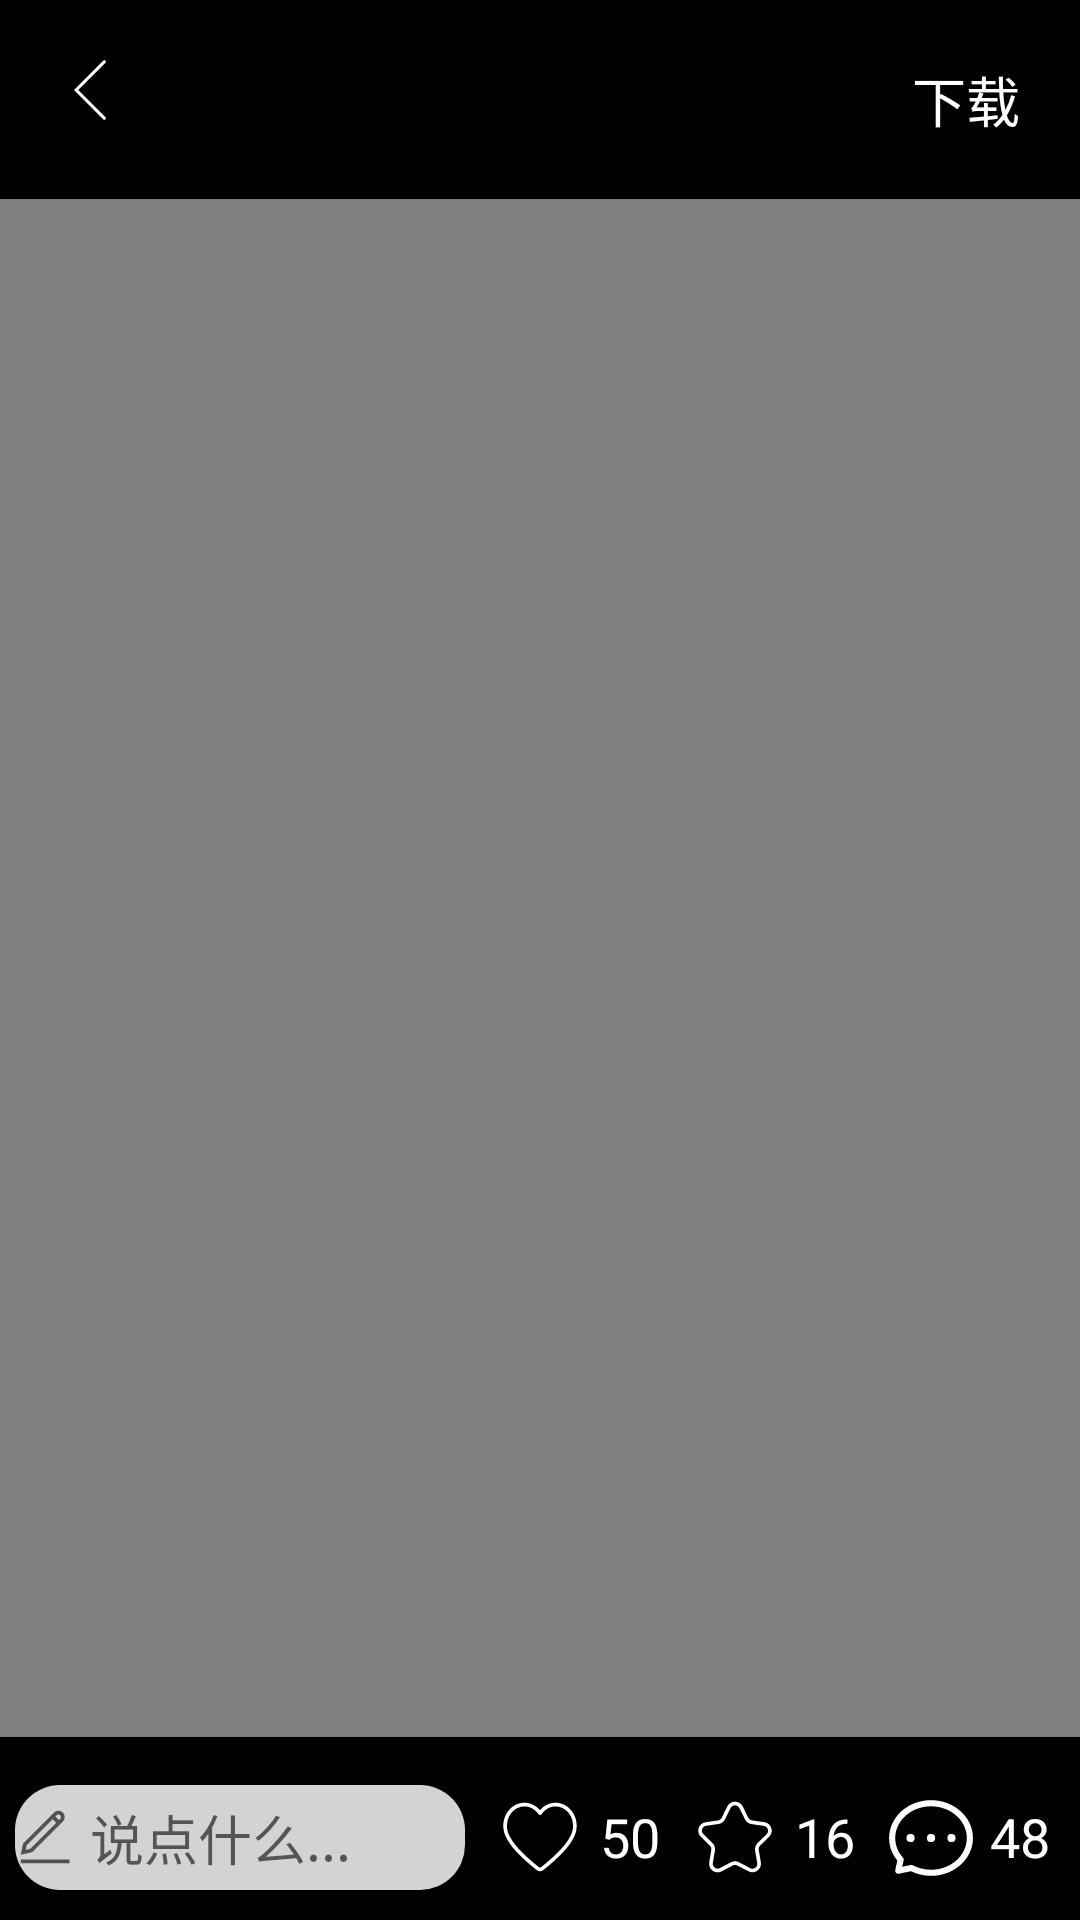

Produce the Android XML layout that renders to this screen, including the resource entries it uses.
<!-- AndroidManifest.xml: application theme Theme.Douyin_yjr -->
<!-- res/layout/activity_play_video.xml -->
<?xml version="1.0" encoding="utf-8"?>
<LinearLayout xmlns:android="http://schemas.android.com/apk/res/android"
    xmlns:app="http://schemas.android.com/apk/res-auto"
    xmlns:tools="http://schemas.android.com/tools"
    android:layout_width="match_parent"
    android:layout_height="match_parent"
    android:layout_gravity="center_vertical"
    android:background="@color/black"
    android:orientation="vertical"
    tools:context=".PlayVideoActivity">

    <LinearLayout
        android:layout_width="match_parent"
        android:layout_height="wrap_content"
        android:layout_marginTop="20dp">

        <ImageView
            android:id="@+id/back"
            android:layout_width="wrap_content"
            android:layout_height="wrap_content"
            android:layout_marginStart="20dp"
            android:src="@drawable/ic_back" />

        <TextView
            android:id="@+id/download"
            android:layout_width="0dp"
            android:layout_height="wrap_content"
            android:layout_marginEnd="20dp"
            android:layout_weight="1"
            android:gravity="end|center_vertical"
            android:text="下载"
            android:textColor="@color/white"
            android:textSize="18sp" />

    </LinearLayout>


    <VideoView
        android:id="@+id/videoView"
        android:layout_width="match_parent"
        android:layout_height="0dp"
        android:layout_marginTop="20dp"
        android:layout_weight="1"
        android:layout_gravity="center"
        android:scaleType="centerCrop" />

    <ProgressBar
        android:id="@+id/processBar"
        style="?android:attr/progressBarStyleHorizontal"
        android:layout_width="match_parent"
        android:layout_height="wrap_content"
        android:max="100" />

    <LinearLayout
        android:layout_width="match_parent"
        android:layout_height="wrap_content"
        android:layout_marginBottom="10dp">


        <EditText
            android:layout_width="0dp"
            android:layout_height="35dp"
            android:layout_marginLeft="5dp"
            android:layout_marginRight="10dp"
            android:layout_weight="1"
            android:background="@drawable/card_bg"
            android:drawableStart="@drawable/ic_edit"
            android:drawablePadding="5dp"
            android:hint="说点什么..."
            android:textColor="@color/white" />
        
        <TextView
            android:id="@+id/likeCount"
            android:layout_width="wrap_content"
            android:layout_height="wrap_content"
            android:layout_gravity="center_vertical"
            android:layout_marginEnd="10dp"
            android:drawableStart="@drawable/ic_like"
            android:drawablePadding="5dp"
            android:gravity="center_vertical"
            android:text="50"
            android:textColor="@color/white"
            android:textSize="18sp" />
        
        <TextView
            android:id="@+id/collectionCount"
            android:layout_width="wrap_content"
            android:layout_height="wrap_content"
            android:layout_gravity="center_vertical"
            android:layout_marginEnd="10dp"
            android:drawableStart="@drawable/ic_collection"
            android:drawablePadding="5dp"
            android:gravity="center_vertical"
            android:text="16"
            android:textColor="@color/white"
            android:textSize="18sp" />
        
        <TextView
            android:id="@+id/commentCount"
            android:layout_width="wrap_content"
            android:layout_height="wrap_content"
            android:layout_gravity="center_vertical"
            android:layout_marginEnd="10dp"
            android:drawableStart="@drawable/ic_comment"
            android:drawablePadding="5dp"
            android:gravity="center_vertical"
            android:text="48"
            android:textColor="@color/white"
            android:textSize="18sp" />

    </LinearLayout>


</LinearLayout>
<!-- resources referenced by this layout -->
<resources>
  <!-- drawable card_bg (drawable) -->
  <?xml version="1.0" encoding="utf-8"?>
  <shape xmlns:android="http://schemas.android.com/apk/res/android"
      android:shape="rectangle">
      <corners android:radius="15dp" />
      <solid android:color="#D3D3D3" />
  
  </shape>
  <!-- drawable ic_back (drawable) -->
  <vector android:height="20dp" android:viewportHeight="1024"
      android:viewportWidth="1024" android:width="20dp" xmlns:android="http://schemas.android.com/apk/res/android">
      <path android:fillColor="#ffffff" android:pathData="M776.9,977.2l-465,-465.1L776.9,47c4.8,-4.8 7.5,-11.4 7.5,-18.2 0,-22.9 -27.7,-34.4 -43.9,-18.2L239.2,512.1l501.4,501.4c16.2,16.2 43.9,4.7 43.9,-18.2 0,-6.8 -2.7,-13.3 -7.6,-18.1z"/>
  </vector>
  <!-- drawable ic_comment (drawable) -->
  <vector android:height="30dp" android:viewportHeight="1024"
      android:viewportWidth="1024" android:width="30dp" xmlns:android="http://schemas.android.com/apk/res/android">
      <path android:fillColor="#ffffff" android:pathData="M523.6,954.2c-79.5,0 -158.1,-18.3 -228.3,-52.9l-136.9,28.8a34.9,34.9 0,0 1,-41.4 -41.3l23,-109.4C78.8,704.9 46.5,616.8 46.5,523.6 46.5,286.2 260.6,93.1 523.6,93.1 786.7,93.1 1000.7,286.2 1000.7,523.6 1000.7,761 786.7,954.2 523.6,954.2zM300.2,829.7c5.6,0 11.2,1.4 16.2,4C379.4,866.9 451.1,884.4 523.6,884.4 748.2,884.4 930.9,722.5 930.9,523.6S748.2,162.9 523.6,162.9C299.1,162.9 116.4,324.7 116.4,523.6c0,81.5 30.3,158.6 87.5,223 7.4,8.3 10.4,19.5 8.1,30.4l-15.5,73.8 96.5,-20.3c2.4,-0.5 4.8,-0.7 7.2,-0.7zM337.4,523.6a46.5,46.5 0,1 1,-93.1 -0,46.5 46.5,0 0,1 93.1,0zM570.2,523.6a46.5,46.5 0,1 1,-93.1 -0,46.5 46.5,0 0,1 93.1,0zM802.9,523.6a46.5,46.5 0,1 1,-93.1 -0,46.5 46.5,0 0,1 93.1,0z"/>
  </vector>
  <!-- drawable ic_edit (drawable) -->
  <vector android:height="20dp" android:viewportHeight="1024"
      android:viewportWidth="1024" android:width="20dp" xmlns:android="http://schemas.android.com/apk/res/android">
      <path android:fillColor="#515151" android:pathData="M816,247.5c42,-42 42,-110.1 0,-152 -21,-21 -48.5,-31.5 -76,-31.5s-55,10.5 -76,31.5l-524,524 -44,196 196,-44 524,-524zM740,128c11.6,0 22.5,4.5 30.8,12.7 8.2,8.2 12.7,19.1 12.7,30.8 0,11.6 -4.5,22.5 -12.7,30.8L749.1,224l-61.5,-61.5 21.8,-21.8c8,-8.2 19,-12.7 30.6,-12.7zM180.6,730.9l17.8,-79.3 443.9,-443.9 61.5,61.5 -443.9,443.9 -79.3,17.8zM96,896h832v64H96z"/>
  </vector>
  <!-- drawable ic_like (drawable) -->
  <vector android:height="30dp" android:viewportHeight="1024"
      android:viewportWidth="1024" android:width="30dp" xmlns:android="http://schemas.android.com/apk/res/android">
      <path android:fillColor="#ffffff" android:pathData="M512,901.7c-13.6,0 -26.1,-4.2 -37.1,-13.1 -8.9,-7.3 -225.7,-175 -312.4,-311.4C133.7,532.4 94,471.2 94,384.5c0,-144.7 108.1,-262.3 240.3,-262.3 67.4,0 131.7,30.8 177.6,84.6 45.5,-54.3 109.2,-84.6 177.1,-84.6 132.7,0 240.3,117.6 240.3,262.3 0,85.2 -37.1,143.7 -67.4,191.2l-1,1.6c-86.7,136.4 -303.5,304.6 -312.4,311.4 -10.4,8.4 -23,13.1 -36.6,13.1zM334.4,164c-109.7,0 -198.5,98.7 -198.5,220.5 0,74.2 34,127.5 61.6,170.3 83.1,130.1 294.1,294.1 303,300.9 3.7,2.6 7.3,4.2 11.5,4.2s7.8,-1.6 11.5,-4.2c8.9,-6.8 220,-170.8 303,-300.9l1,-1.6c28.2,-44.9 60.6,-95.6 60.6,-168.8 0,-121.2 -89.3,-220.5 -198.5,-220.5 -60.1,0 -116,29.3 -153.6,81l-6.3,8.9c-4.2,5.2 -10.4,8.4 -16.7,8.4s-13.1,-3.1 -16.7,-8.4l-6.3,-8.9C450.4,193.8 393.9,164 334.4,164z"/>
  </vector>
  <style name="Theme.Douyin_yjr" parent="Theme.MaterialComponents.DayNight.NoActionBar">
          
          <item name="colorPrimary">@color/purple_500</item>
          <item name="colorPrimaryVariant">@color/purple_700</item>
          <item name="colorOnPrimary">@color/white</item>
          
          <item name="colorSecondary">@color/teal_200</item>
          <item name="colorSecondaryVariant">@color/teal_700</item>
          <item name="colorOnSecondary">@color/black</item>
          
          <item name="android:statusBarColor">?attr/colorPrimaryVariant</item>
          
      </style>
  <!-- not gathered from this repository: default colours our renderer supplied (Android Studio template values) -->
  <color name="purple_500">#FF6200EE</color>
  <color name="purple_700">#FF3700B3</color>
  <color name="teal_200">#FF03DAC5</color>
  <color name="teal_700">#FF018786</color>
  <color name="black">#FF000000</color>
  <color name="white">#FFFFFFFF</color>
</resources>
